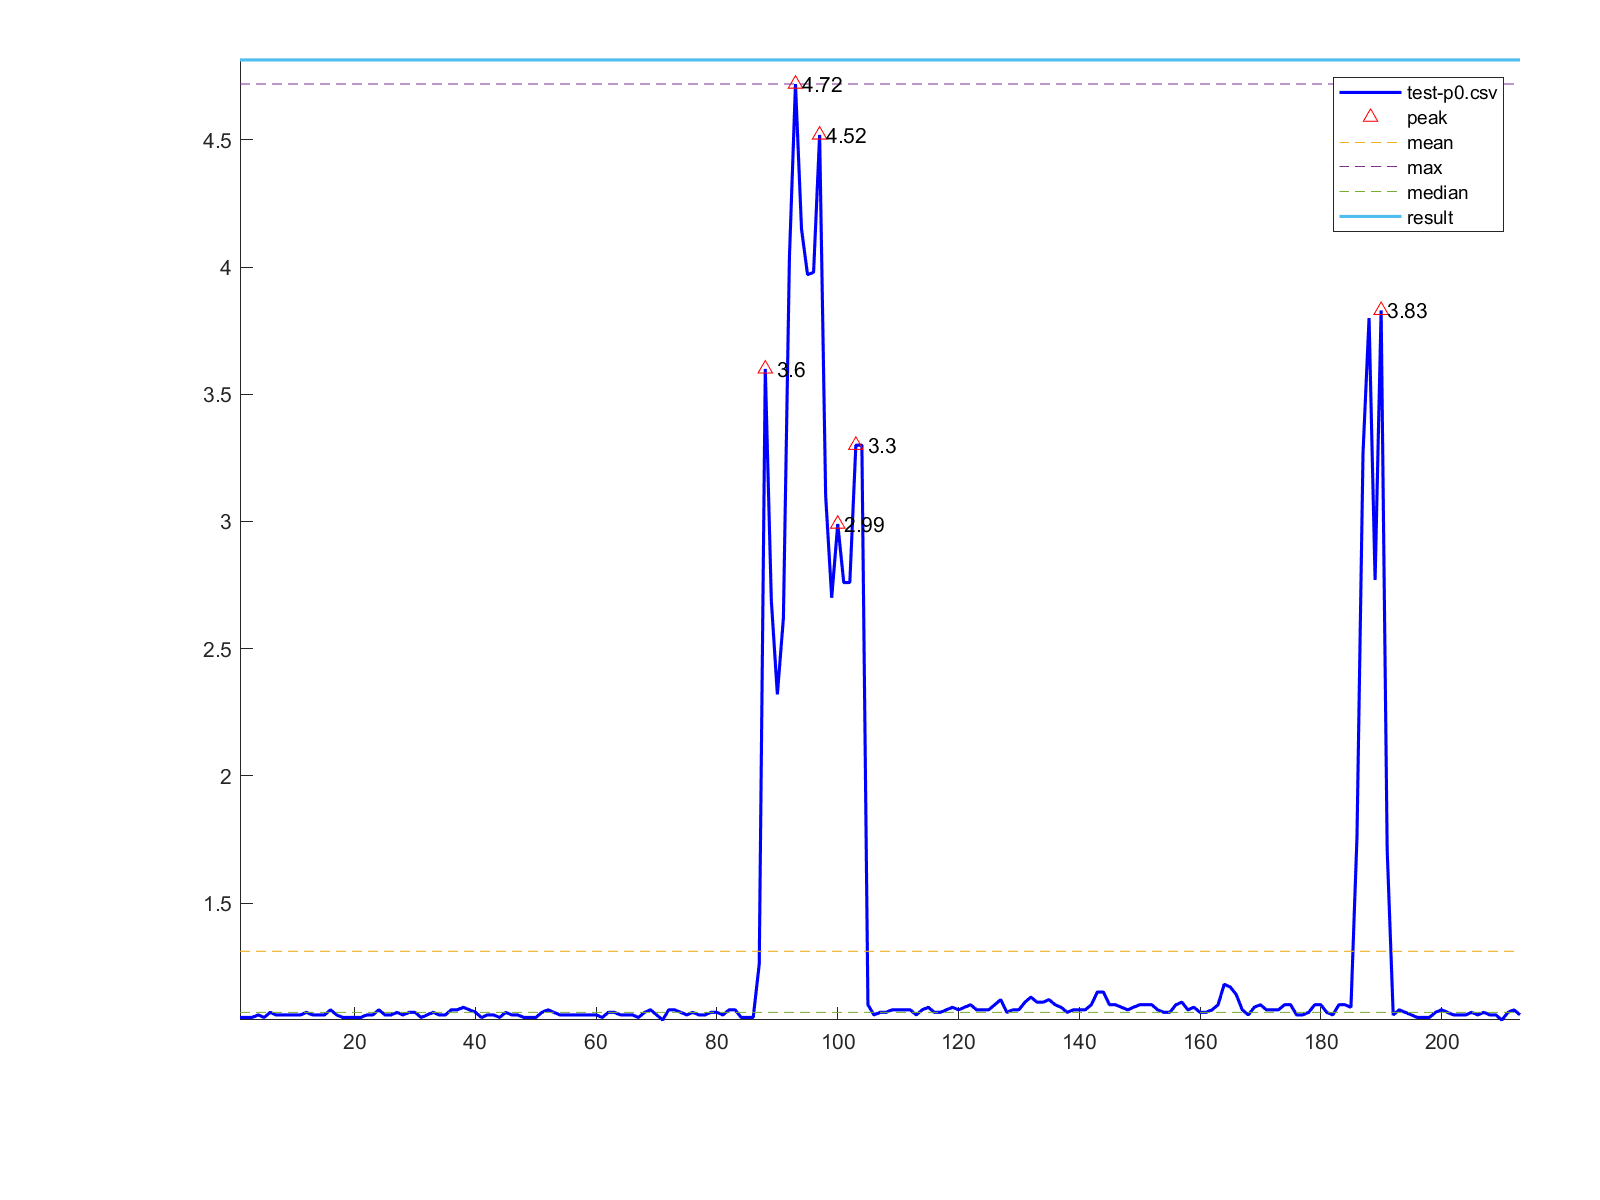

The data file committed next to this chart (first rows):
1, 1.05
2, 1.05
3, 1.05
4, 1.06
5, 1.05
6, 1.07
7, 1.06
8, 1.06
9, 1.06
10, 1.06
11, 1.06
12, 1.07
13, 1.06
14, 1.06
15, 1.06
16, 1.08
17, 1.06
18, 1.05
19, 1.05
20, 1.05
21, 1.05
22, 1.06
23, 1.06
24, 1.08
25, 1.06
26, 1.06
27, 1.07
28, 1.06
29, 1.07
30, 1.07
31, 1.05
32, 1.06
33, 1.07
34, 1.06
35, 1.06
36, 1.08
37, 1.08
38, 1.09
39, 1.08
40, 1.07
41, 1.05
42, 1.06
43, 1.06
44, 1.05
45, 1.07
46, 1.06
47, 1.06
48, 1.05
49, 1.05
50, 1.05
51, 1.07
52, 1.08
53, 1.07
54, 1.06
55, 1.06
56, 1.06
57, 1.06
58, 1.06
59, 1.06
60, 1.06
61, 1.05
... 152 more rows
